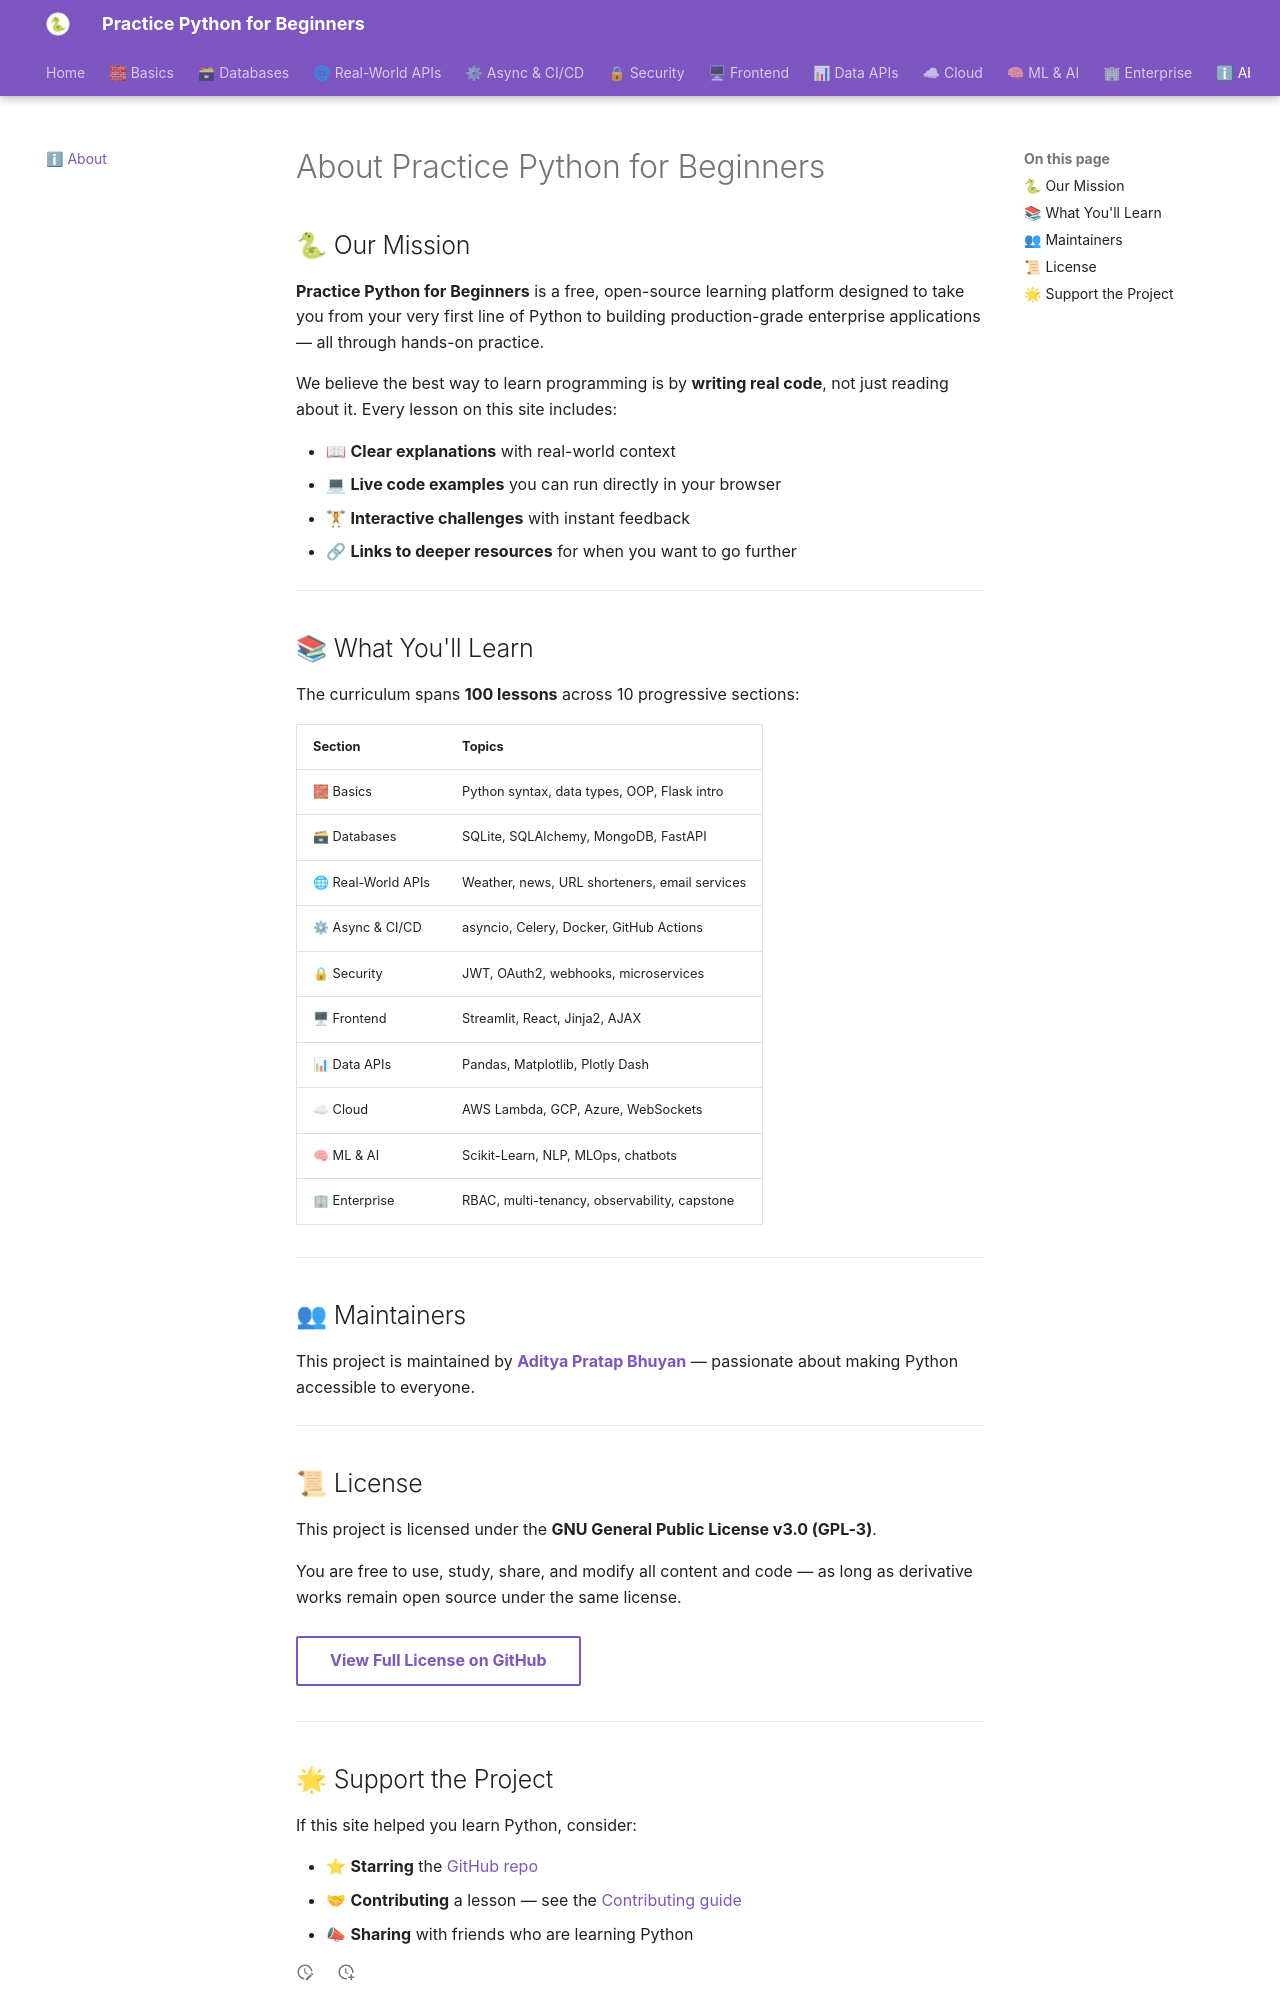

repository: practice-python-for-beginners/practice-python-for-beginners.github.io · page: about/index.html · generator: mkdocs

---
title: About
description: About the Practice Python for Beginners project — mission, maintainers, and license.
---

# About Practice Python for Beginners

## 🐍 Our Mission

**Practice Python for Beginners** is a free, open-source learning platform designed to take you from your very first line of Python to building production-grade enterprise applications — all through hands-on practice.

We believe the best way to learn programming is by **writing real code**, not just reading about it. Every lesson on this site includes:

- 📖 **Clear explanations** with real-world context
- 💻 **Live code examples** you can run directly in your browser
- 🏋 **Interactive challenges** with instant feedback
- 🔗 **Links to deeper resources** for when you want to go further

---

## 📚 What You'll Learn

The curriculum spans **100 lessons** across 10 progressive sections:

| Section | Topics |
|---------|--------|
| 🧱 Basics | Python syntax, data types, OOP, Flask intro |
| 🗃 Databases | SQLite, SQLAlchemy, MongoDB, FastAPI |
| 🌐 Real-World APIs | Weather, news, URL shorteners, email services |
| ⚙ Async & CI/CD | asyncio, Celery, Docker, GitHub Actions |
| 🔒 Security | JWT, OAuth2, webhooks, microservices |
| 🖥 Frontend | Streamlit, React, Jinja2, AJAX |
| 📊 Data APIs | Pandas, Matplotlib, Plotly Dash |
| ☁ Cloud | AWS Lambda, GCP, Azure, WebSockets |
| 🧠 ML & AI | Scikit-Learn, NLP, MLOps, chatbots |
| 🏢 Enterprise | RBAC, multi-tenancy, observability, capstone |

---

## 👥 Maintainers

This project is maintained by **[Aditya Pratap Bhuyan](https://www.linkedin.com/in/adityabhuyan/)** — passionate about making Python accessible to everyone.

---

## 📜 License

This project is licensed under the **GNU General Public License v3.0 (GPL-3)**.

You are free to use, study, share, and modify all content and code — as long as derivative works remain open source under the same license.

[View Full License on GitHub](https://github.com/practice-python-for-beginners/practice-python-for-beginners.github.io/blob/main/LICENSE){ .md-button }

---
